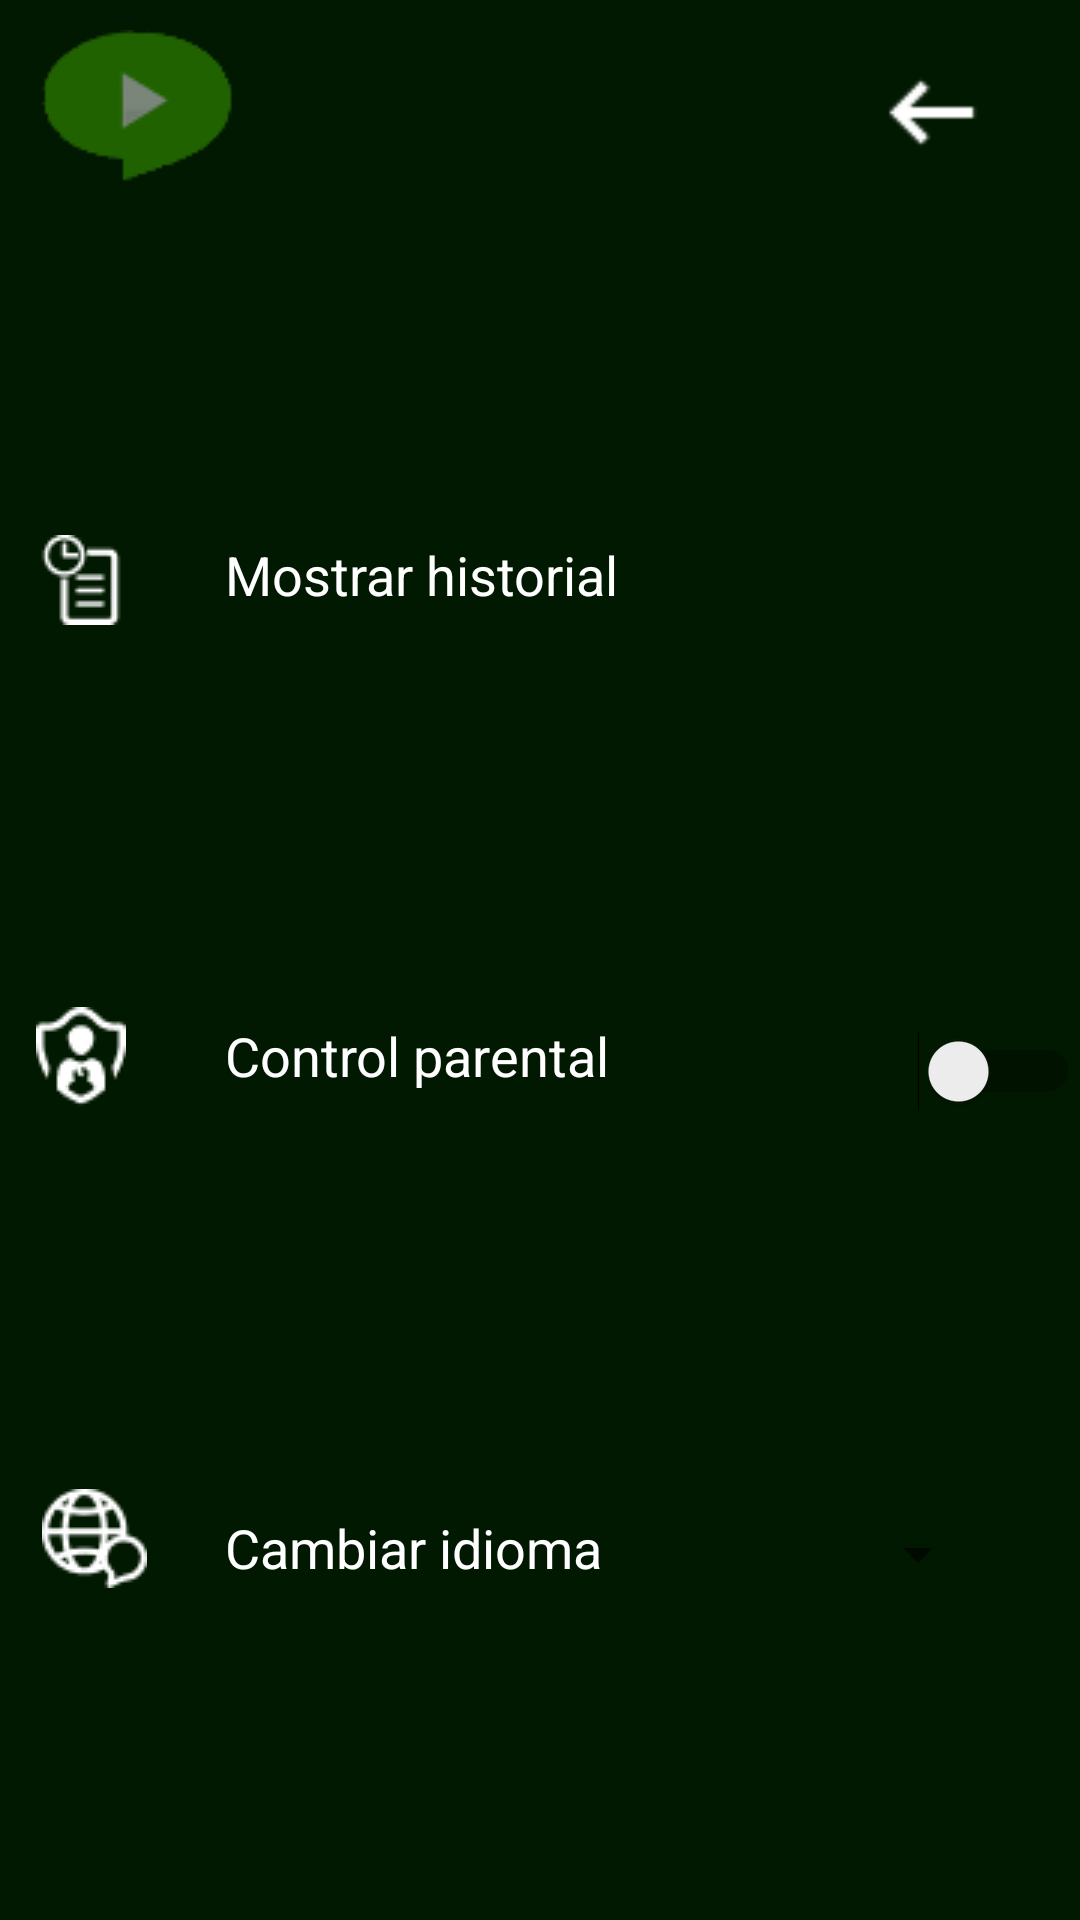

Produce the Android XML layout that renders to this screen, including the resource entries it uses.
<!-- AndroidManifest.xml: application theme Theme.PlaysTv -->
<!-- res/layout/fragment_menu_ajustes.xml -->
<?xml version="1.0" encoding="utf-8"?>
<FrameLayout xmlns:android="http://schemas.android.com/apk/res/android"
    xmlns:app="http://schemas.android.com/apk/res-auto"
    xmlns:tools="http://schemas.android.com/tools"
    android:layout_width="match_parent"
    android:layout_height="match_parent"
    tools:context=".menuAjustesFragment">


    <androidx.constraintlayout.widget.ConstraintLayout
        android:layout_width="match_parent"
        android:background="#011900"
        android:layout_height="match_parent">

        <ImageButton
            android:id="@+id/botonFlecha"
            android:layout_width="wrap_content"
            android:layout_height="wrap_content"
            android:layout_marginTop="10dp"
            android:layout_marginEnd="20dp"
            android:backgroundTint="#00FFFFFF"
            android:scaleX="1.2"
            android:scaleY="1.2"
            android:src="@drawable/flecha"
            app:layout_constraintRight_toRightOf="parent"
            app:layout_constraintTop_toTopOf="parent" />

        <ImageButton
            android:id="@+id/logoVolver"
            android:layout_width="wrap_content"
            android:layout_height="wrap_content"
            android:backgroundTint="#00FFFFFF"
            android:src="@drawable/logo2"
            app:layout_constraintLeft_toLeftOf="parent"
            app:layout_constraintTop_toTopOf="parent" />

        <LinearLayout
            android:id="@id/botonHistorial"
            android:layout_width="match_parent"
            android:layout_height="60dp"
            android:layout_marginTop="-60dp"
            android:backgroundTint="#FFFFFF"
            android:orientation="vertical"
            app:layout_constraintTop_toBottomOf="@+id/logoVolver"
            app:layout_constraintRight_toRightOf="parent"
            app:layout_constraintLeft_toLeftOf="parent"
            app:layout_constraintBottom_toTopOf="@id/botonControlParental">

            <ImageButton
                android:id="@+id/botonHistorial"
                android:layout_width="wrap_content"
                android:layout_height="wrap_content"
                android:backgroundTint="#00FFFFFF"
                android:src="@drawable/historial" />

            <TextView
                android:id="@+id/textViewHistorial"
                android:layout_width="wrap_content"
                android:layout_height="35dp"
                android:text="Mostrar historial"
                android:textColor="@color/white"
                android:textSize="18sp"
                android:translationX="75dp"
                android:translationY="-39dp" />
        </LinearLayout>

        <LinearLayout
            android:id="@id/botonControlParental"
            android:layout_width="match_parent"
            android:layout_height="60dp"
            android:orientation="vertical"
            app:layout_constraintTop_toBottomOf="@+id/botonHistorial"
            app:layout_constraintLeft_toLeftOf="parent"
            app:layout_constraintRight_toRightOf="parent"
            app:layout_constraintBottom_toTopOf="@id/botonIdioma">

            <ImageButton
                android:id="@+id/botonControlParental"
                android:layout_width="wrap_content"
                android:layout_height="wrap_content"
                android:backgroundTint="#00FFFFFF"
                android:src="@drawable/controlparental" />

            <TextView
                android:id="@+id/textViewControlParental"
                android:layout_width="wrap_content"
                android:layout_height="35dp"
                android:text="Control parental"
                android:textColor="@color/white"
                android:textSize="18sp"
                android:translationX="75dp"
                android:translationY="-39dp" />

            <Switch
                android:id="@+id/switch1"
                android:layout_width="60dp"
                android:layout_height="wrap_content"
                android:translationX="300dp"
                android:translationY="-70dp" />

        </LinearLayout>

        <LinearLayout
            android:id="@id/botonIdioma"
            android:layout_width="match_parent"
            android:layout_height="60dp"
            android:layout_marginTop="-40dp"
            android:orientation="vertical"
            app:layout_constraintTop_toBottomOf="@+id/botonControlParental"
            app:layout_constraintLeft_toLeftOf="parent"
            app:layout_constraintRight_toRightOf="parent"
            app:layout_constraintBottom_toBottomOf="parent">

            <ImageButton
                android:id="@+id/botonIdioma"
                android:layout_width="63dp"
                android:layout_height="match_parent"
                android:backgroundTint="#00FFFFFF"
                android:src="@drawable/idioma" />

            <TextView
                android:id="@+id/textViewIdioma"
                android:layout_width="wrap_content"
                android:layout_height="35dp"
                android:text="Cambiar idioma"
                android:textColor="@color/white"
                android:textSize="18sp"
                android:translationX="75dp"
                android:translationY="-39dp" />

            <Spinner
                android:id="@+id/spinner"
                android:layout_width="130dp"
                android:layout_height="wrap_content"
                android:layout_gravity="center|right"
                android:layout_marginTop="-72dp"
                android:layout_marginRight="30dp" />
        </LinearLayout>
    </androidx.constraintlayout.widget.ConstraintLayout>

</FrameLayout>
<!-- resources referenced by this layout -->
<resources>
  <!-- drawable controlparental: png bitmap (drawable-v24, 785 bytes) -->
  <!-- drawable flecha: png bitmap (drawable-v24, 222 bytes) -->
  <!-- drawable historial: png bitmap (drawable-v24, 553 bytes) -->
  <!-- drawable idioma: png bitmap (drawable-v24, 1173 bytes) -->
  <!-- drawable logo2: png bitmap (drawable, 1994 bytes) -->
  <style name="Theme.PlaysTv" parent="Theme.MaterialComponents.DayNight.DarkActionBar">
          
          <item name="colorPrimary">@color/purple_500</item>
          <item name="colorPrimaryVariant">@color/purple_700</item>
          <item name="colorOnPrimary">@color/white</item>
          
          <item name="colorSecondary">@color/teal_200</item>
          <item name="colorSecondaryVariant">@color/teal_700</item>
          <item name="colorOnSecondary">@color/black</item>
          
          <item name="android:statusBarColor" tools:targetApi="l">?attr/colorPrimaryVariant</item>
          
      </style>
  <!-- not gathered from this repository: default colours our renderer supplied (Android Studio template values) -->
  <color name="purple_500">#FF6200EE</color>
  <color name="purple_700">#FF3700B3</color>
  <color name="teal_200">#FF03DAC5</color>
  <color name="teal_700">#FF018786</color>
  <color name="black">#FF000000</color>
  <color name="white">#FFFFFFFF</color>
</resources>
